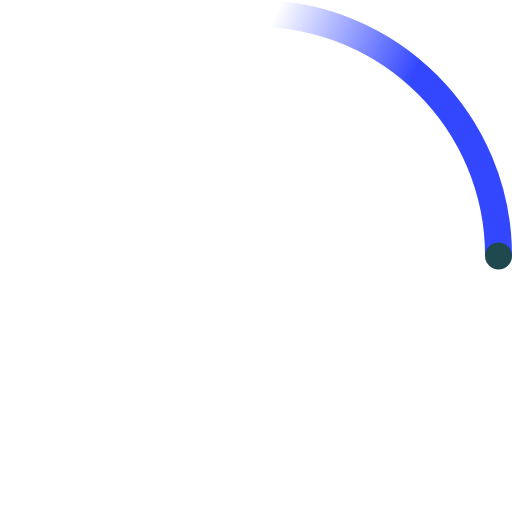
t = 0.00 s
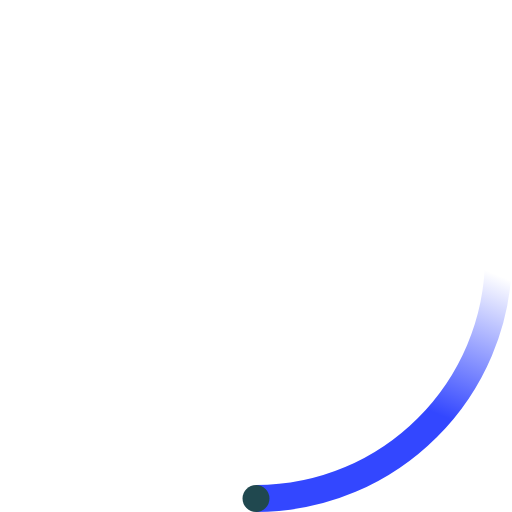
t = 0.23 s
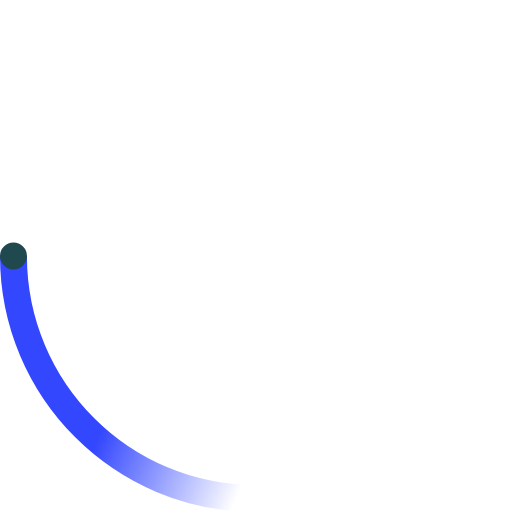
t = 0.45 s
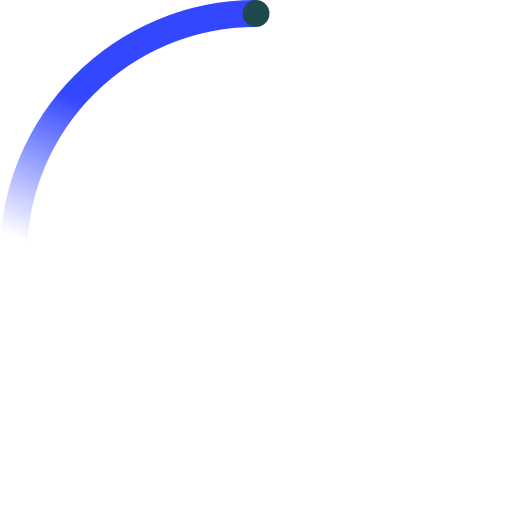
t = 0.68 s

The animated SVG that drew these frames (rendered in a browser with its animation timeline set to each time). Animation: 2 SMIL elements (animateTransform=2); one cycle of 0.90 s, repeats indefinitely.

<!-- By Sam Herbert (@sherb), for everyone. More @ http://goo.gl/7AJzbL -->
<svg width="38" height="38" viewBox="0 0 38 38" xmlns="http://www.w3.org/2000/svg">
    <defs>
        <linearGradient x1="8.042%" y1="0%" x2="65.682%" y2="23.865%" id="a">
            <stop stop-color="#3347FF" stop-opacity="0" offset="0%"/>
            <stop stop-color="#3347FF" stop-opacity=".631" offset="63.146%"/>
            <stop stop-color="#3347FF" offset="100%"/>
        </linearGradient>
    </defs>
    <g fill="none" fill-rule="evenodd">
        <g transform="translate(1 1)">
            <path d="M36 18c0-9.94-8.06-18-18-18" id="Oval-2" stroke="url(#a)" stroke-width="2">
                <animateTransform
                    attributeName="transform"
                    type="rotate"
                    from="0 18 18"
                    to="360 18 18"
                    dur="0.9s"
                    repeatCount="indefinite" />
            </path>
            <circle fill="#20484F" cx="36" cy="18" r="1">
                <animateTransform
                    attributeName="transform"
                    type="rotate"
                    from="0 18 18"
                    to="360 18 18"
                    dur="0.9s"
                    repeatCount="indefinite" />
            </circle>
        </g>
    </g>
</svg>
